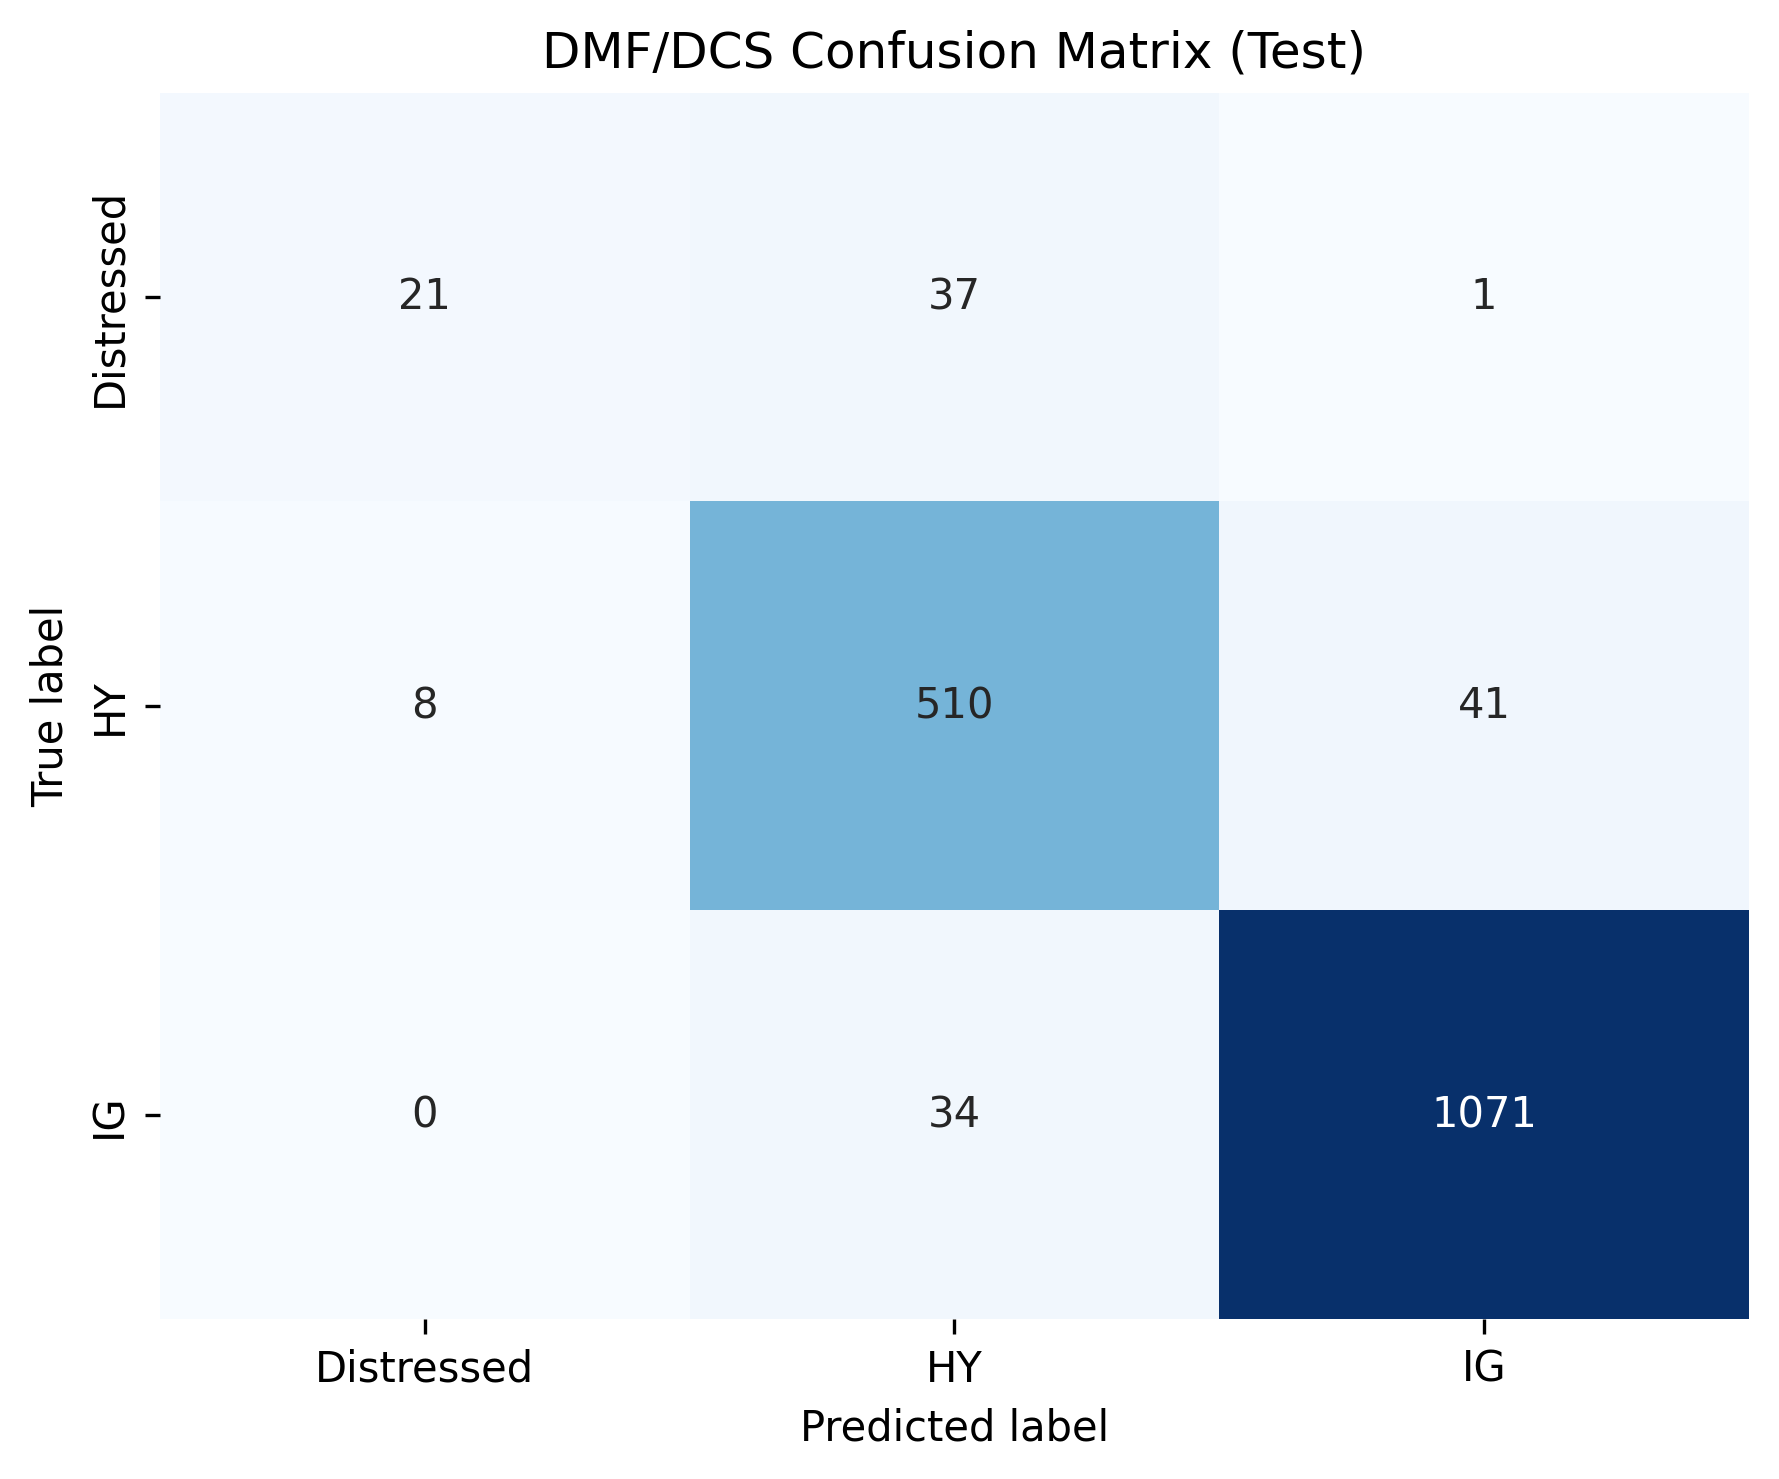

The table this chart was drawn from, first rows:
, Distressed, HY, IG
Distressed, 21, 37, 1
HY, 8, 510, 41
IG, 0, 34, 1071
